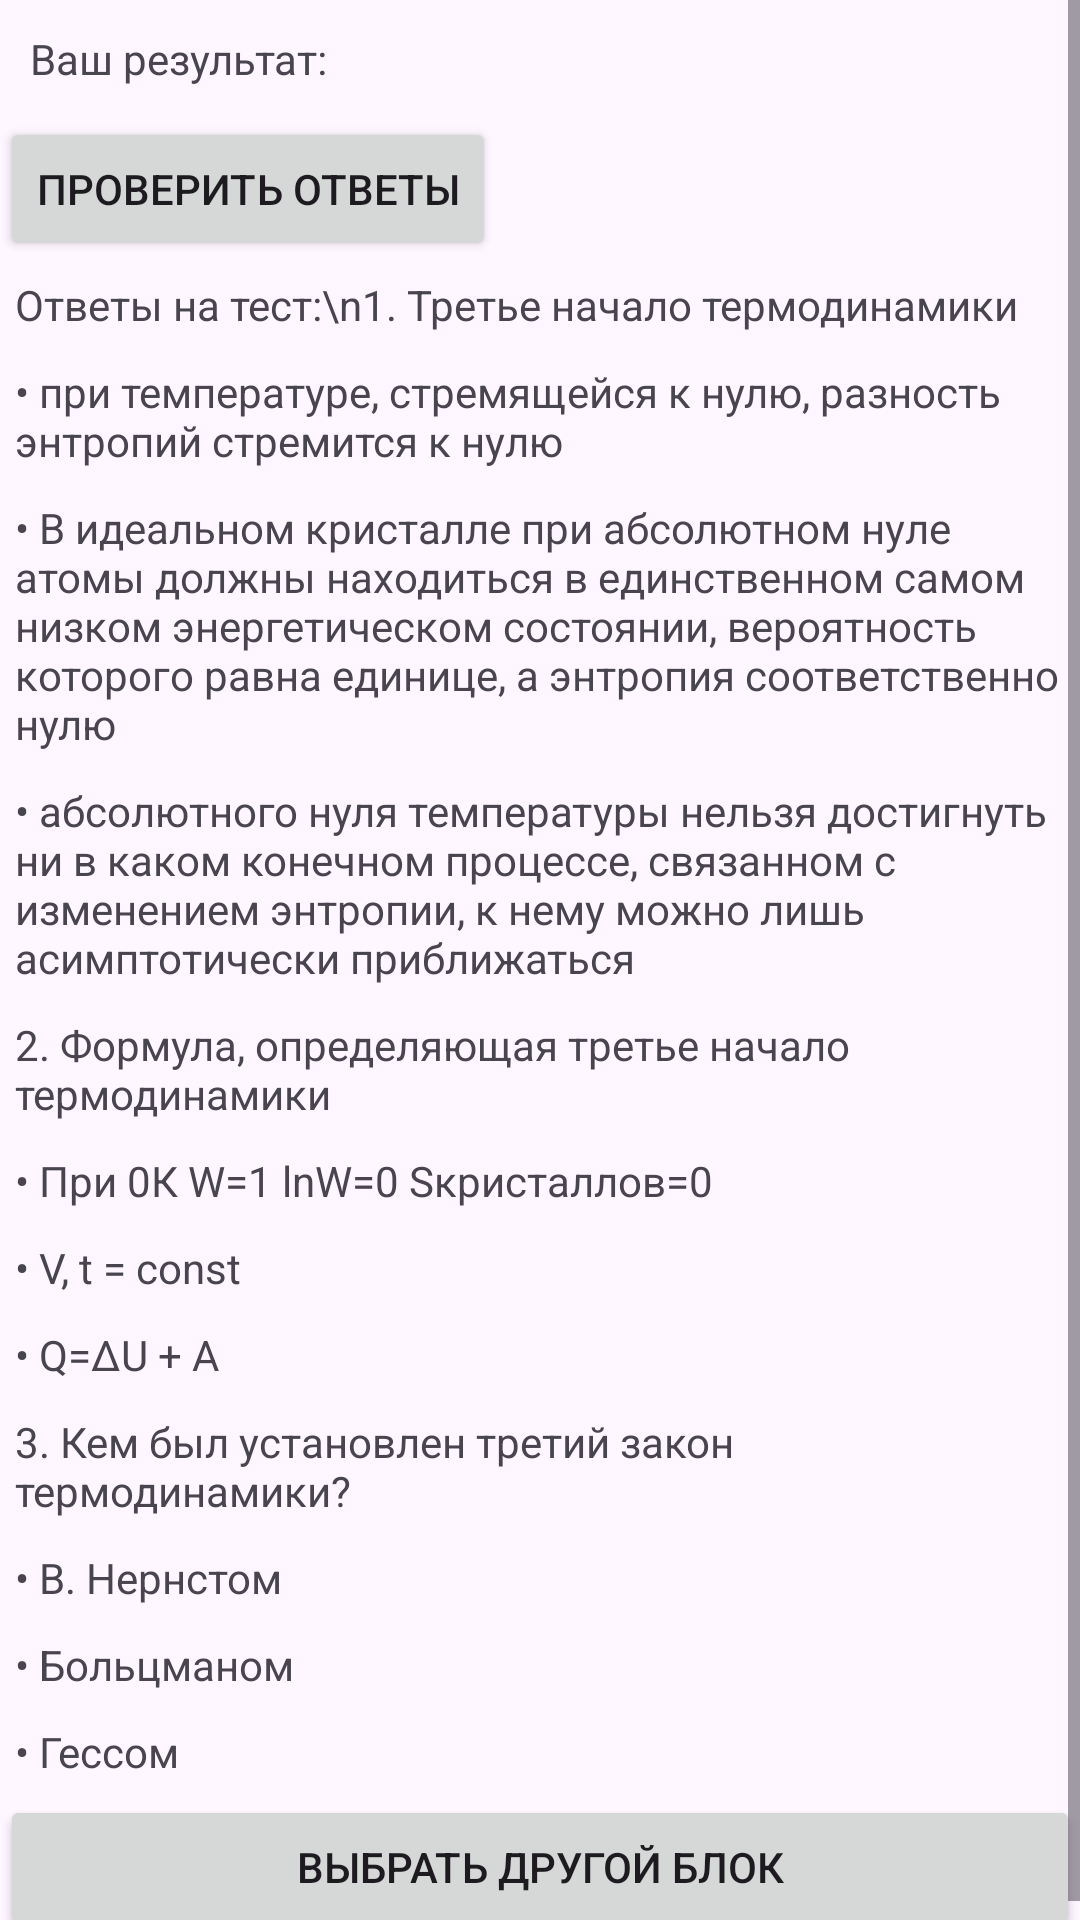

Android layout source for this screen:
<!-- AndroidManifest.xml: application theme Theme.Posobie -->
<!-- res/layout/activity_finish4.xml -->
<?xml version="1.0" encoding="utf-8"?>
<androidx.constraintlayout.widget.ConstraintLayout xmlns:android="http://schemas.android.com/apk/res/android"
    xmlns:app="http://schemas.android.com/apk/res-auto"
    xmlns:tools="http://schemas.android.com/tools"
    android:layout_width="match_parent"
    android:layout_height="match_parent"
    tools:context=".Finish_1">
    <ScrollView
        android:layout_width="match_parent"
        android:layout_height="wrap_content"
        tools:ignore="MissingConstraints">
        <LinearLayout
            android:layout_width="match_parent"
            android:layout_height="wrap_content"
            android:orientation="vertical">
            <TextView
                android:layout_width="match_parent"
                android:layout_height="wrap_content"
                android:text="Ваш результат:"
                android:padding="10dp"
                android:id="@+id/res"></TextView>

            <Button
                android:layout_width="wrap_content"
                android:layout_height="wrap_content"
                android:text="Проверить ответы"
                android:id="@+id/prov"></Button>

            <TextView
                android:layout_width="match_parent"
                android:layout_height="wrap_content"
                android:padding="5dp"
                android:text="Ответы на тест:\n1. Третье начало термодинамики"></TextView>
            <TextView
                android:layout_width="match_parent"
                android:layout_height="wrap_content"
                android:padding="5dp"
                android:id="@+id/w1"
                android:text="• при температуре, стремящейся к нулю, разность энтропий стремится к нулю"></TextView>
            <TextView
                android:layout_width="match_parent"
                android:layout_height="wrap_content"
                android:padding="5dp"
                android:id="@+id/r1"
                android:text="• В идеальном кристалле при абсолютном нуле атомы должны находиться в
единственном самом низком энергетическом состоянии, вероятность
которого равна единице, а энтропия соответственно нулю"></TextView>
            <TextView
                android:layout_width="match_parent"
                android:layout_height="wrap_content"
                android:padding="5dp"
                android:id="@+id/w2"
                android:text="• абсолютного нуля температуры нельзя достигнуть ни в каком конечном
процессе, связанном с изменением энтропии, к нему можно лишь
асимптотически приближаться"></TextView>
            <TextView
                android:layout_width="match_parent"
                android:layout_height="wrap_content"
                android:padding="5dp"
                android:text="2. Формула, определяющая третье начало термодинамики"></TextView>
            <TextView
                android:layout_width="match_parent"
                android:layout_height="wrap_content"
                android:padding="5dp"
                android:id="@+id/r2"
                android:text="• При 0К W=1 lnW=0 Sкристаллов=0"></TextView>
            <TextView
                android:layout_width="match_parent"
                android:layout_height="wrap_content"
                android:padding="5dp"
                android:id="@+id/w3"
                android:text="• V, t = const"></TextView>

            <TextView
                android:layout_width="match_parent"
                android:layout_height="wrap_content"
                android:padding="5dp"
                android:id="@+id/w4"
                android:text="• Q=ΔU + A"></TextView>

            <TextView
                android:layout_width="match_parent"
                android:layout_height="wrap_content"
                android:padding="5dp"
                android:text="3. Кем был установлен третий закон термодинамики?"></TextView>
            <TextView
                android:layout_width="match_parent"
                android:layout_height="wrap_content"
                android:padding="5dp"
                android:id="@+id/r3"
                android:text="• В. Нернстом"></TextView>
            <TextView
                android:layout_width="match_parent"
                android:layout_height="wrap_content"
                android:padding="5dp"
                android:id="@+id/w5"
                android:text="• Больцманом"></TextView>
            <TextView
                android:layout_width="match_parent"
                android:layout_height="wrap_content"
                android:padding="5dp"
                android:id="@+id/w6"
                android:text="• Гессом"></TextView>
            <Button
                android:layout_width="match_parent"
                android:layout_height="wrap_content"
                android:padding="5dp"
                android:text="Выбрать другой блок"
                android:id="@+id/back"></Button>

        </LinearLayout>
    </ScrollView>

</androidx.constraintlayout.widget.ConstraintLayout>
<!-- resources referenced by this layout -->
<resources>
  <style name="Theme.Posobie" parent="Base.Theme.Posobie" />
  <style name="Base.Theme.Posobie" parent="Theme.Material3.DayNight.NoActionBar">
          
          
      </style>
</resources>
